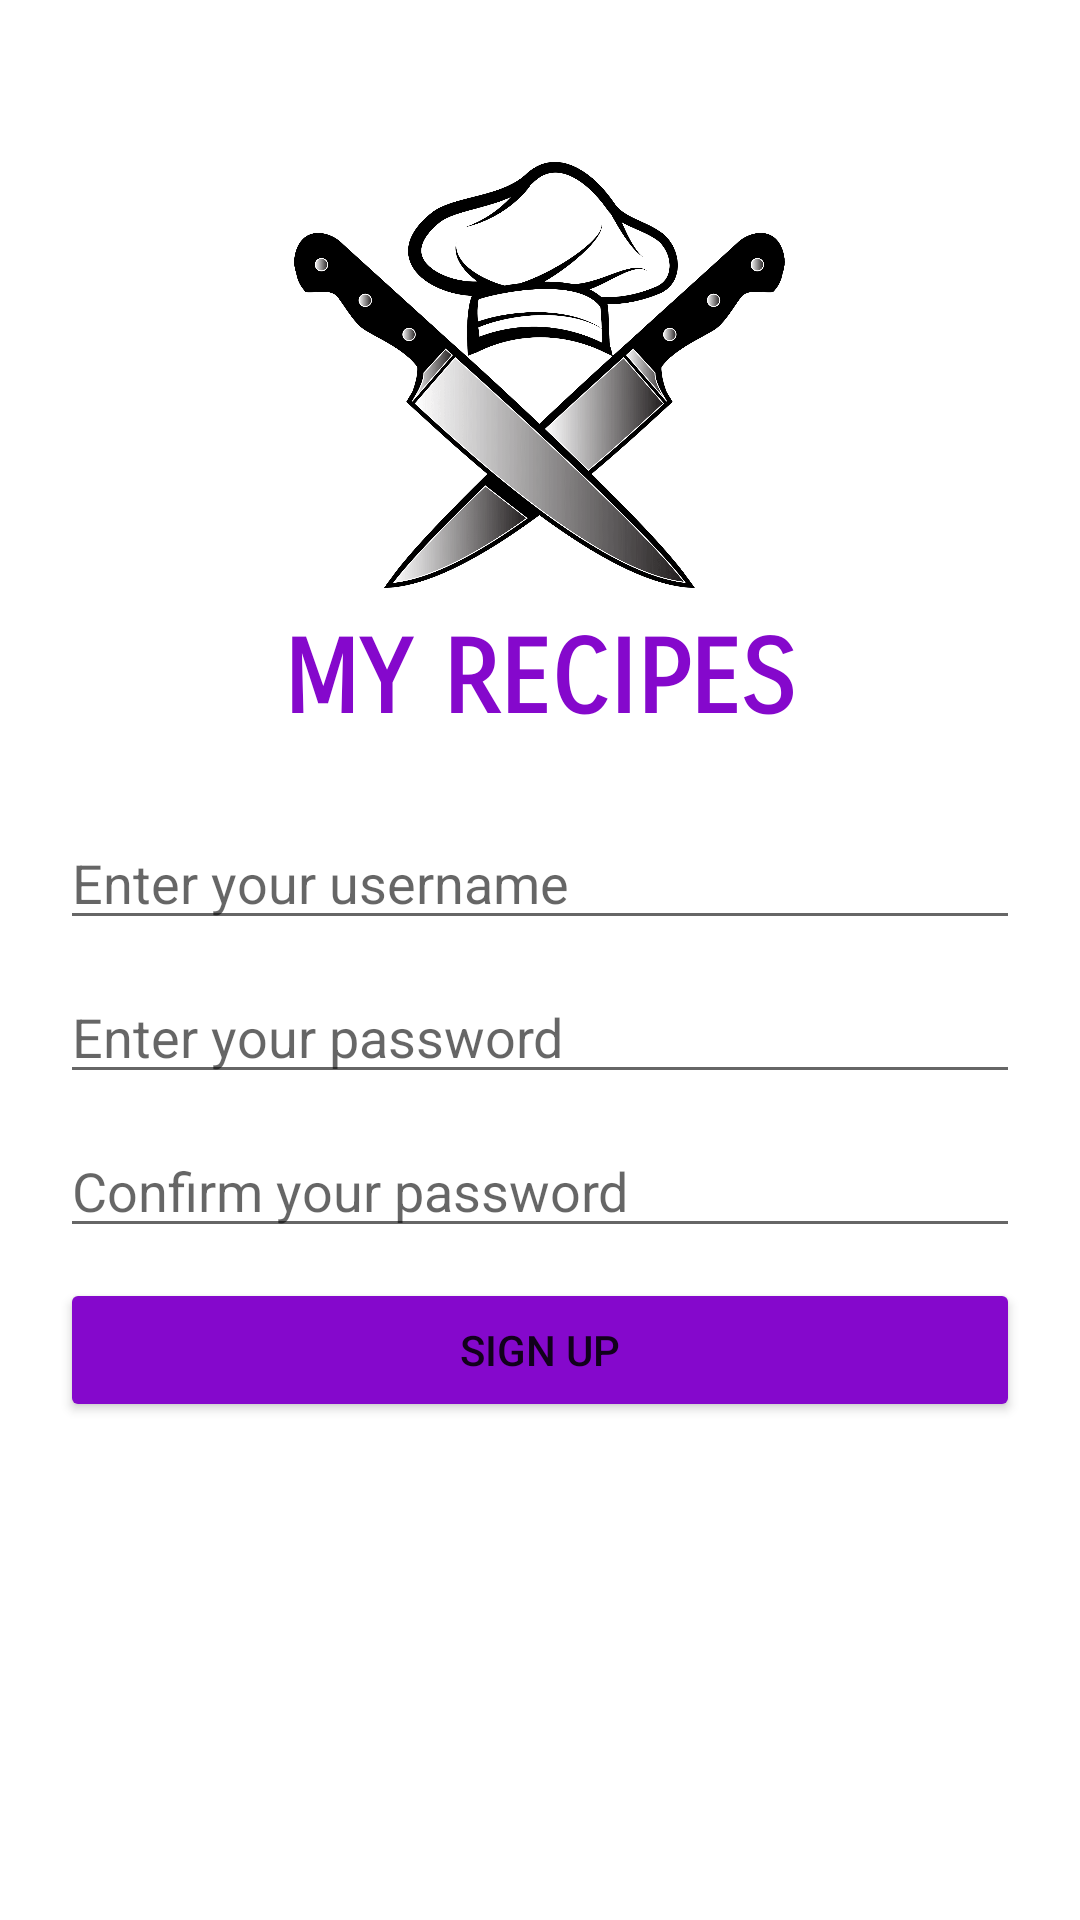

Produce the Android XML layout that renders to this screen, including the resource entries it uses.
<!-- AndroidManifest.xml: application theme Theme.MyRecipes -->
<!-- res/layout/activity_signup.xml -->
<?xml version="1.0" encoding="utf-8"?>
<RelativeLayout
    xmlns:android="http://schemas.android.com/apk/res/android"
    xmlns:app="http://schemas.android.com/apk/res-auto"
    xmlns:tools="http://schemas.android.com/tools"
    android:layout_width="match_parent"
    android:layout_height="match_parent">

    <ImageView
        android:id="@+id/ivLogo"
        android:layout_width="237dp"
        android:layout_height="142dp"
        android:layout_alignParentTop="true"
        android:layout_centerHorizontal="true"
        android:layout_marginTop="54dp"
        app:srcCompat="@mipmap/recipe_image" />

    <TextView
        android:id="@+id/tvLogo"
        android:layout_width="wrap_content"
        android:layout_height="wrap_content"
        android:layout_below="@+id/ivLogo"
        android:layout_centerHorizontal="true"
        android:layout_marginTop="10dp"
        android:fontFamily="sans-serif-smallcaps"
        android:text="MY RECIPES"
        android:textAppearance="@style/TextAppearance.AppCompat.Large"
        android:textColor="@color/purple_500"
        android:textSize="34sp"
        android:textStyle="bold" />

    <EditText
        android:id="@+id/etUsername"
        android:layout_width="match_parent"
        android:layout_height="wrap_content"
        android:layout_below="@+id/tvLogo"
        android:layout_alignParentStart="true"
        android:layout_alignParentEnd="true"
        android:layout_centerHorizontal="true"
        android:layout_marginStart="20dp"
        android:layout_marginTop="25dp"
        android:layout_marginEnd="20dp"
        android:layout_marginBottom="10dp"
        android:ems="10"
        android:hint="Enter your username"
        android:inputType="textPersonName" />

    <EditText
        android:id="@+id/etPassword"
        android:layout_width="match_parent"
        android:layout_height="wrap_content"
        android:layout_below="@+id/etUsername"
        android:layout_centerHorizontal="true"
        android:layout_marginStart="20dp"
        android:layout_marginTop="0dp"
        android:layout_marginEnd="20dp"
        android:layout_marginBottom="10dp"
        android:ems="10"
        android:hint="Enter your password"
        android:inputType="textPassword" />

    <EditText
        android:id="@+id/etConfirmPassword"
        android:layout_width="match_parent"
        android:layout_height="wrap_content"
        android:layout_below="@+id/etPassword"
        android:layout_centerHorizontal="true"
        android:layout_marginStart="20dp"
        android:layout_marginTop="0dp"
        android:layout_marginEnd="20dp"
        android:layout_marginBottom="0dp"
        android:ems="10"
        android:hint="Confirm your password"
        android:inputType="textPassword" />

    <Button
        android:id="@+id/btnSignup"
        android:layout_width="match_parent"
        android:layout_height="wrap_content"
        android:layout_below="@+id/etConfirmPassword"
        android:layout_centerHorizontal="true"
        android:layout_marginStart="20dp"
        android:layout_marginTop="10dp"
        android:layout_marginEnd="20dp"
        android:layout_marginBottom="10dp"
        android:backgroundTint="@color/purple_500"
        android:text="sign up"
        app:cornerRadius="30dp" />

</RelativeLayout>
<!-- resources referenced by this layout -->
<resources>
  <color name="purple_500">#8508CC</color>
  <!-- mipmap recipe_image: png bitmap (mipmap-xxxhdpi, 104623 bytes) -->
  <style name="Theme.MyRecipes" parent="Theme.MaterialComponents.DayNight.DarkActionBar">
          
          <item name="colorPrimary">@color/green_500</item>
          <item name="colorPrimaryVariant">@color/green_700</item>
          <item name="colorOnPrimary">@color/white</item>
          
          <item name="colorSecondary">@color/teal_200</item>
          <item name="colorSecondaryVariant">@color/teal_700</item>
          <item name="colorOnSecondary">@color/black</item>
          
          <item name="android:statusBarColor" tools:targetApi="l">?attr/colorPrimaryVariant</item>
          
      </style>
  <color name="white">#FFFFFFFF</color>
  <color name="teal_200">#FF03DAC5</color>
  <color name="teal_700">#FF018786</color>
  <color name="black">#FF000000</color>
</resources>
